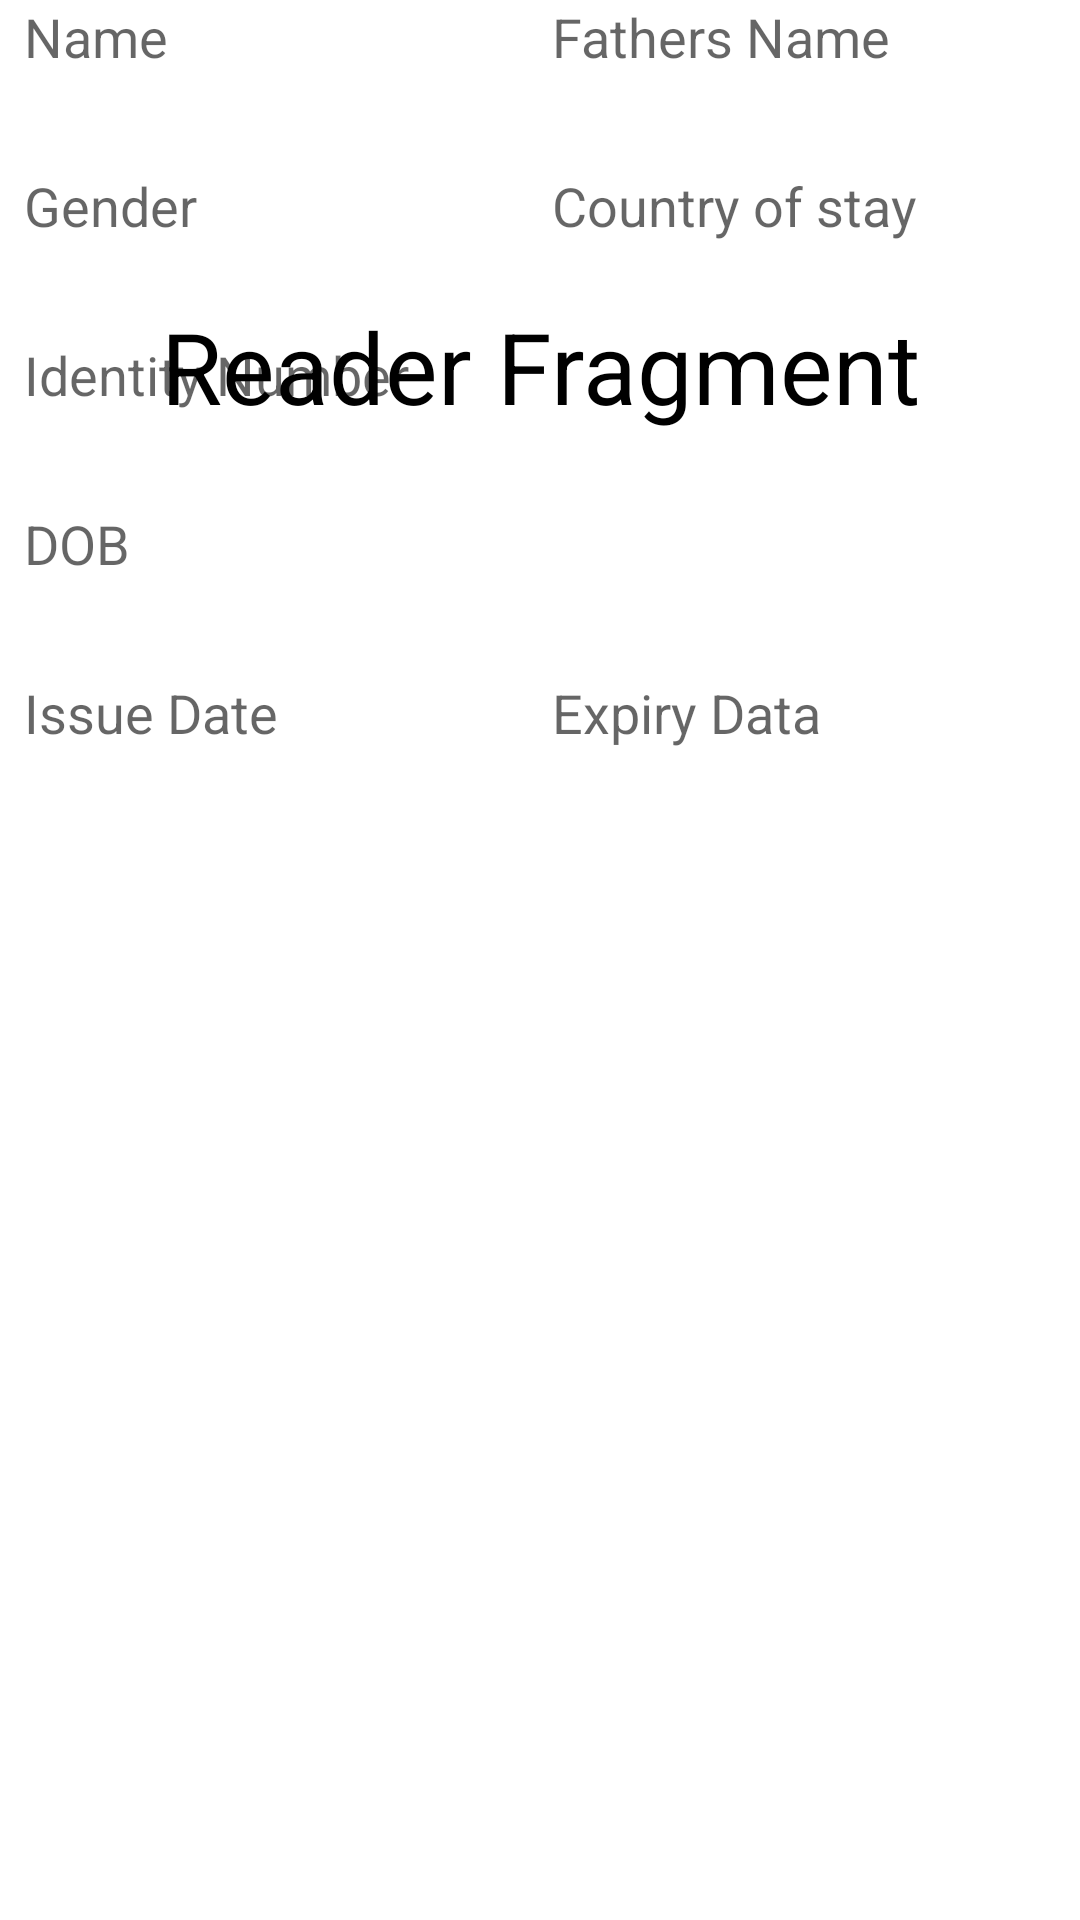

Reconstruct the res/layout file that produces this screen, plus the resources it refers to.
<!-- AndroidManifest.xml: application theme Theme.NICCardReader -->
<!-- res/layout/fragment_reader.xml -->
<?xml version="1.0" encoding="utf-8"?>
<androidx.constraintlayout.widget.ConstraintLayout xmlns:android="http://schemas.android.com/apk/res/android"
    xmlns:app="http://schemas.android.com/apk/res-auto"
    xmlns:tools="http://schemas.android.com/tools"
    android:layout_width="match_parent"
    android:layout_height="match_parent"
    tools:context=".HomeFragment">


    <TextView
        android:id="@+id/btnNic"
        android:layout_width="wrap_content"
        android:layout_height="wrap_content"
        android:layout_marginTop="100dp"
        android:text="Reader Fragment"
        android:textColor="@color/black"
        android:textSize="33sp"
        app:layout_constraintEnd_toEndOf="parent"
        app:layout_constraintStart_toStartOf="parent"
        app:layout_constraintTop_toTopOf="parent" />

    <ImageView
        android:id="@+id/ivSelectedImage"
        android:layout_width="match_parent"
        android:layout_height="300dp"
        android:scaleType="fitXY"
        android:visibility="gone"
        app:layout_constraintEnd_toEndOf="parent"
        app:layout_constraintStart_toStartOf="parent"
        app:layout_constraintTop_toTopOf="parent"
        tools:visibility="visible" />

    <androidx.constraintlayout.widget.ConstraintLayout
        android:id="@+id/clDataContainer"
        android:layout_width="match_parent"
        android:layout_height="0dp"
        app:layout_constraintBottom_toBottomOf="parent"
        app:layout_constraintEnd_toEndOf="parent"
        app:layout_constraintStart_toStartOf="parent"
        app:layout_constraintTop_toBottomOf="@+id/ivSelectedImage">

        <TextView
            android:id="@+id/tvData"
            android:layout_width="0dp"
            android:layout_height="wrap_content"
            android:layout_marginStart="8dp"
            android:ellipsize="end"
            android:hint="Name"
            android:textColor="@color/black"
            android:textSize="18sp"
            app:layout_constraintEnd_toStartOf="@+id/tvDataTwo"
            app:layout_constraintHorizontal_bias="0.5"
            app:layout_constraintStart_toStartOf="parent"
            app:layout_constraintTop_toTopOf="parent" />

        <TextView
            android:id="@+id/tvDataTwo"
            android:layout_width="0dp"
            android:layout_height="wrap_content"
            android:layout_marginStart="8dp"
            android:layout_marginEnd="8dp"
            android:ellipsize="end"
            android:hint="Fathers Name"
            android:textColor="@color/black"
            android:textSize="18sp"
            app:layout_constraintEnd_toEndOf="parent"
            app:layout_constraintHorizontal_bias="0.5"
            app:layout_constraintStart_toEndOf="@+id/tvData"
            app:layout_constraintTop_toTopOf="parent" />


        <TextView
            android:id="@+id/tvDataThree"
            android:layout_width="0dp"
            android:layout_height="wrap_content"
            android:layout_marginStart="8dp"
            android:layout_marginTop="32dp"
            android:ellipsize="end"
            android:hint="Gender"
            android:textColor="@color/black"
            android:textSize="18sp"
            app:layout_constraintEnd_toStartOf="@+id/tvDataFour"
            app:layout_constraintHorizontal_bias="0.5"
            app:layout_constraintStart_toStartOf="parent"
            app:layout_constraintTop_toBottomOf="@+id/tvData" />

        <TextView
            android:id="@+id/tvDataFour"
            android:layout_width="0dp"
            android:layout_height="wrap_content"
            android:layout_marginStart="8dp"
            android:layout_marginTop="32dp"
            android:layout_marginEnd="8dp"
            android:ellipsize="end"
            android:hint="Country of stay"
            android:textColor="@color/black"
            android:textSize="18sp"
            app:layout_constraintEnd_toEndOf="parent"
            app:layout_constraintHorizontal_bias="0.5"
            app:layout_constraintStart_toEndOf="@+id/tvDataThree"
            app:layout_constraintTop_toBottomOf="@+id/tvDataTwo" />

        <TextView
            android:id="@+id/tvDataFive"
            android:layout_width="0dp"
            android:layout_height="wrap_content"
            android:layout_marginStart="8dp"
            android:layout_marginTop="32dp"
            android:layout_marginEnd="8dp"
            android:ellipsize="end"
            android:hint="Identity Number"
            android:textColor="@color/black"
            android:textSize="18sp"
            app:layout_constraintEnd_toEndOf="parent"
            app:layout_constraintHorizontal_bias="0.5"
            app:layout_constraintStart_toStartOf="parent"
            app:layout_constraintTop_toBottomOf="@+id/tvDataThree" />

        <TextView
            android:id="@+id/tvDataSix"
            android:layout_width="0dp"
            android:layout_height="wrap_content"
            android:layout_marginStart="8dp"
            android:layout_marginTop="32dp"
            android:layout_marginEnd="8dp"
            android:ellipsize="end"
            android:hint="DOB"
            android:textColor="@color/black"
            android:textSize="18sp"
            app:layout_constraintEnd_toEndOf="parent"
            app:layout_constraintHorizontal_bias="0.5"
            app:layout_constraintStart_toStartOf="parent"
            app:layout_constraintTop_toBottomOf="@+id/tvDataFive" />

        <TextView
            android:id="@+id/tvDataSeven"
            android:layout_width="0dp"
            android:layout_height="wrap_content"
            android:layout_marginStart="8dp"
            android:layout_marginTop="32dp"
            android:ellipsize="end"
            android:hint="Issue Date"
            android:textColor="@color/black"
            android:textSize="18sp"
            app:layout_constraintEnd_toStartOf="@+id/tvDataEight"
            app:layout_constraintHorizontal_bias="0.5"
            app:layout_constraintStart_toStartOf="parent"
            app:layout_constraintTop_toBottomOf="@+id/tvDataSix" />

        <TextView
            android:id="@+id/tvDataEight"
            android:layout_width="0dp"
            android:layout_height="wrap_content"
            android:layout_marginStart="8dp"
            android:layout_marginTop="32dp"
            android:layout_marginEnd="8dp"
            android:ellipsize="end"
            android:hint="Expiry Data"
            android:textColor="@color/black"
            android:textSize="18sp"
            app:layout_constraintEnd_toEndOf="parent"
            app:layout_constraintHorizontal_bias="0.5"
            app:layout_constraintStart_toEndOf="@+id/tvDataSeven"
            app:layout_constraintTop_toBottomOf="@+id/tvDataSix" />

    </androidx.constraintlayout.widget.ConstraintLayout>

</androidx.constraintlayout.widget.ConstraintLayout>
<!-- resources referenced by this layout -->
<resources>
  <style name="Theme.NICCardReader" parent="Theme.MaterialComponents.DayNight.DarkActionBar">
          
          <item name="colorPrimary">@color/purple_500</item>
          <item name="colorPrimaryVariant">@color/purple_700</item>
          <item name="colorOnPrimary">@color/white</item>
          
          <item name="colorSecondary">@color/teal_200</item>
          <item name="colorSecondaryVariant">@color/teal_700</item>
          <item name="colorOnSecondary">@color/black</item>
          
          <item name="android:statusBarColor" tools:targetApi="l">?attr/colorPrimaryVariant</item>
          
      </style>
  <!-- not gathered from this repository: default colours our renderer supplied (Android Studio template values) -->
  <color name="purple_500">#FF6200EE</color>
  <color name="purple_700">#FF3700B3</color>
  <color name="teal_200">#FF03DAC5</color>
  <color name="teal_700">#FF018786</color>
  <color name="black">#FF000000</color>
  <color name="white">#FFFFFFFF</color>
</resources>
